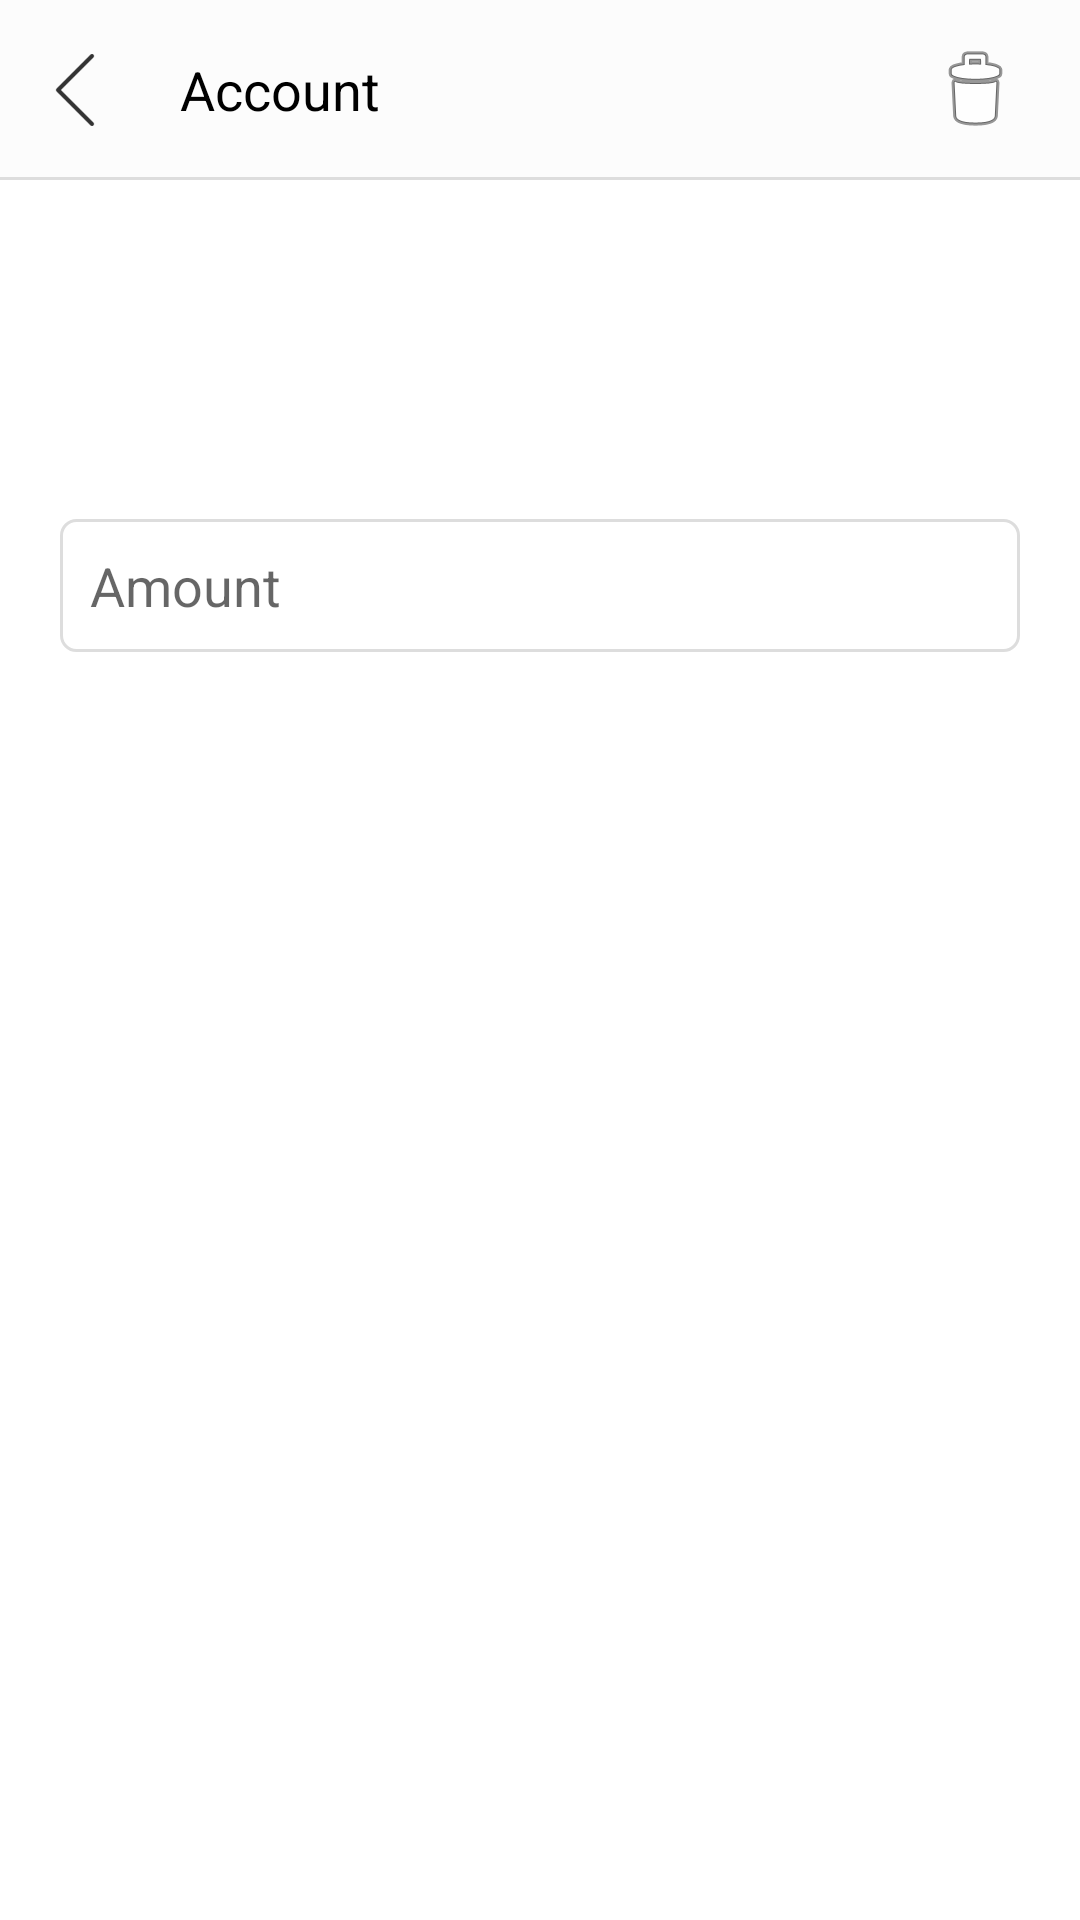

This screen was rendered from an Android layout file. Write that file and the resources it references.
<!-- AndroidManifest.xml: application theme AppTheme -->
<!-- res/layout/activity_account.xml -->
<?xml version="1.0" encoding="utf-8"?>
<android.support.constraint.ConstraintLayout xmlns:android="http://schemas.android.com/apk/res/android"
    xmlns:app="http://schemas.android.com/apk/res-auto"
    xmlns:tools="http://schemas.android.com/tools"
    android:layout_width="match_parent"
    android:layout_height="match_parent"
    tools:context="in.balaganesh.moneybalance.AccountActivity">

    <LinearLayout
        android:layout_width="match_parent"
        android:layout_height="match_parent"
        android:orientation="vertical"
        android:background="@color/colorWhite">

        <FrameLayout
            android:layout_width="match_parent"
            android:layout_height="60dp"
            android:background="@drawable/bottom_border_background">
            <ImageButton
                android:src="@drawable/ic_back_left"
                android:background="@android:color/transparent"
                android:layout_gravity="left|center_vertical"
                android:layout_width="50dp"
                android:layout_height="50dp"
                android:onClick="goBack"/>
            <TextView
                android:text="Account"
                android:layout_marginLeft="60dp"
                android:textSize="18dp"
                android:layout_gravity="center_vertical"
                android:textColor="@color/colorBlack"
                android:layout_width="wrap_content"
                android:layout_height="wrap_content" />
            <ImageButton
                android:src="@android:drawable/ic_menu_delete"
                android:background="@android:color/transparent"
                android:layout_width="50dp"
                android:layout_height="50dp"
                android:layout_gravity="right|center_vertical"
                android:layout_marginRight="10dp"
                android:onClick="deleteAccount"/>

        </FrameLayout>

        <LinearLayout
            android:layout_width="match_parent"
            android:layout_height="match_parent"
            android:padding="20dp"
            android:orientation="vertical">

            <TextView
                android:id="@id/account_name_text"
                android:layout_width="match_parent"
                android:layout_height="wrap_content"
                android:textColor="#444"
                android:textSize="18dp"
                android:textAlignment="center"/>

            <TextView
                android:id="@id/amount_text"
                android:layout_width="match_parent"
                android:layout_height="wrap_content"
                android:textColor="@color/colorBlack"
                android:textSize="25dp"
                android:layout_marginTop="10dp"
                android:textAlignment="center"/>

            <EditText
                android:id="@+id/amount_edit_text"
                android:layout_width="match_parent"
                android:layout_height="wrap_content"
                android:layout_marginTop="25dp"
                android:padding="10dp"
                android:hint="Amount"
                android:inputType="numberDecimal"
                android:background="@drawable/rounder_edit_text"/>

            <LinearLayout
                android:layout_width="match_parent"
                android:layout_height="wrap_content"
                android:orientation="horizontal"
                android:layout_marginTop="15dp">

                <ImageButton
                    android:src="@drawable/ic_add_circle_black_24dp"
                    android:layout_marginTop="15dp"
                    android:tint="@android:color/holo_green_dark"
                    android:layout_height="50dp"
                    android:layout_width="fill_parent"
                    android:layout_weight="1"
                    android:background="@android:color/transparent"
                    android:layout_gravity="center_horizontal"
                    android:onClick="addAmount"/>

                <ImageButton
                    android:src="@drawable/ic_remove_circle_black_24dp"
                    android:layout_marginTop="15dp"
                    android:tint="@android:color/holo_red_dark"
                    android:layout_height="50dp"
                    android:layout_width="fill_parent"
                    android:layout_weight="1"
                    android:background="@android:color/transparent"
                    android:layout_gravity="center_horizontal"
                    android:onClick="subtractAmount" />

            </LinearLayout>
        </LinearLayout>
    </LinearLayout>

</android.support.constraint.ConstraintLayout>
<!-- resources referenced by this layout -->
<resources>
  <color name="colorBlack">#000</color>
  <color name="colorWhite">#FFF</color>
  <!-- drawable bottom_border_background (drawable) -->
  <?xml version="1.0" encoding="utf-8"?>
  <layer-list xmlns:android="http://schemas.android.com/apk/res/android" >
      <item>
          <shape
              android:shape="rectangle">
              <stroke android:width="1dp" android:color="#FFDDDDDD" />
              <solid android:color="#FFDDDDDD" />
  
          </shape>
      </item>
  
      <item android:bottom="1dp">
          <shape
              android:shape="rectangle">
              <stroke android:width="1dp" android:color="#FCFCFC" />
              <solid android:color="#FCFCFC" />
          </shape>
      </item>
  
  </layer-list>
  <!-- drawable ic_back_left: png bitmap (drawable-hdpi, 254 bytes) -->
  <!-- drawable rounder_edit_text (drawable) -->
  <?xml version="1.0" encoding="utf-8"?>
  <shape xmlns:android="http://schemas.android.com/apk/res/android" >
  
      <solid android:color="#FFFFFF" />
  
      <stroke
          android:width="1dp"
          android:color="#DDD" />
      <corners
          android:topLeftRadius="5dp"
          android:topRightRadius="5dp"
          android:bottomLeftRadius="5dp"
          android:bottomRightRadius="5dp"
  
          />
  
  </shape>
  <style name="AppTheme" parent="Theme.AppCompat.Light.NoActionBar">
          
  
          <item name="colorPrimary">@color/colorDarkGray</item>
          <item name="colorPrimaryDark">@color/colorDarkGray</item>
          <item name="colorAccent">@android:color/holo_blue_dark</item>
      </style>
  <color name="colorDarkGray">#4F4E4E</color>
</resources>
